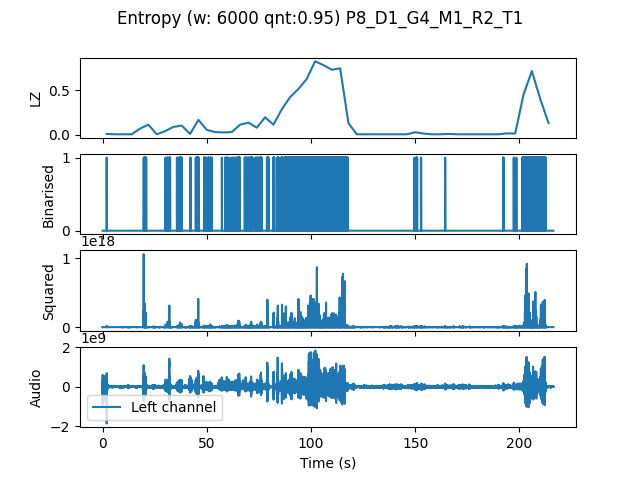

Values plotted in this chart, from the file beside it:
, t0, LZ, CTW
mean, 324540, 0.1543, 0.1896
0.0, 0.0, 0.008367, 0.002385
4.0, 4.0, 0.004184, 0.0004299
8.0, 8.0, 0.004184, 0.0004299
12.0, 12.0, 0.004184, 0.0004299
16.0, 16.0, 0.06903, 0.2188
20.0, 20.0, 0.113, 0.1487
24.0, 24.0, 0.004184, 0.0004299
28.0, 28.0, 0.03974, 0.04718
32.0, 32.0, 0.08786, 0.09463
36.0, 36.0, 0.1025, 0.1546
40.0, 40.0, 0.008367, 0.004336
44.0, 44.0, 0.1673, 0.2456
48.0, 48.0, 0.05439, 0.06155
52.0, 52.0, 0.02929, 0.02646
56.0, 56.0, 0.0251, 0.04581
60.0, 60.0, 0.02929, 0.03784
64.0, 64.0, 0.113, 0.1603
68.0, 68.0, 0.136, 0.1575
72.0, 72.0, 0.07949, 0.264
76.0, 76.0, 0.1966, 0.3395
80.0, 80.0, 0.113, 0.2253
84.0, 84.0, 0.2866, 0.336
88.0, 88.0, 0.4246, 0.4646
92.0, 92.0, 0.5167, 0.5603
96.0, 96.0, 0.6317, 0.7112
100.0, 100.0, 0.8304, 0.8404
104.0, 104.0, 0.7865, 0.8335
108.0, 108.0, 0.7342, 0.7458
112.0, 112.0, 0.751, 0.8311
116.0, 116.0, 0.1297, 0.2534
120.0, 120.0, 0.004184, 0.0004299
124.0, 124.0, 0.004184, 0.0004299
128.0, 128.0, 0.004184, 0.0004299
132.0, 132.0, 0.004184, 0.0004299
136.0, 136.0, 0.004184, 0.0004299
140.0, 140.0, 0.004184, 0.0004299
144.0, 144.0, 0.004184, 0.0004299
148.0, 148.0, 0.02719, 0.03703
152.0, 152.0, 0.01255, 0.01017
156.0, 156.0, 0.004184, 0.0004299
160.0, 160.0, 0.004184, 0.0004299
164.0, 164.0, 0.008367, 0.002385
168.0, 168.0, 0.004184, 0.0004299
172.0, 172.0, 0.004184, 0.0004299
176.0, 176.0, 0.004184, 0.0004299
180.0, 180.0, 0.004184, 0.0004299
184.0, 184.0, 0.004184, 0.0004299
188.0, 188.0, 0.004184, 0.0004299
192.0, 192.0, 0.01464, 0.01405
196.0, 196.0, 0.01255, 0.01211
200.0, 200.0, 0.4539, 0.9156
204.0, 204.0, 0.7196, 0.7613
208.0, 208.0, 0.4058, 0.4922
212.0, 212.0, 0.1318, 0.1725
